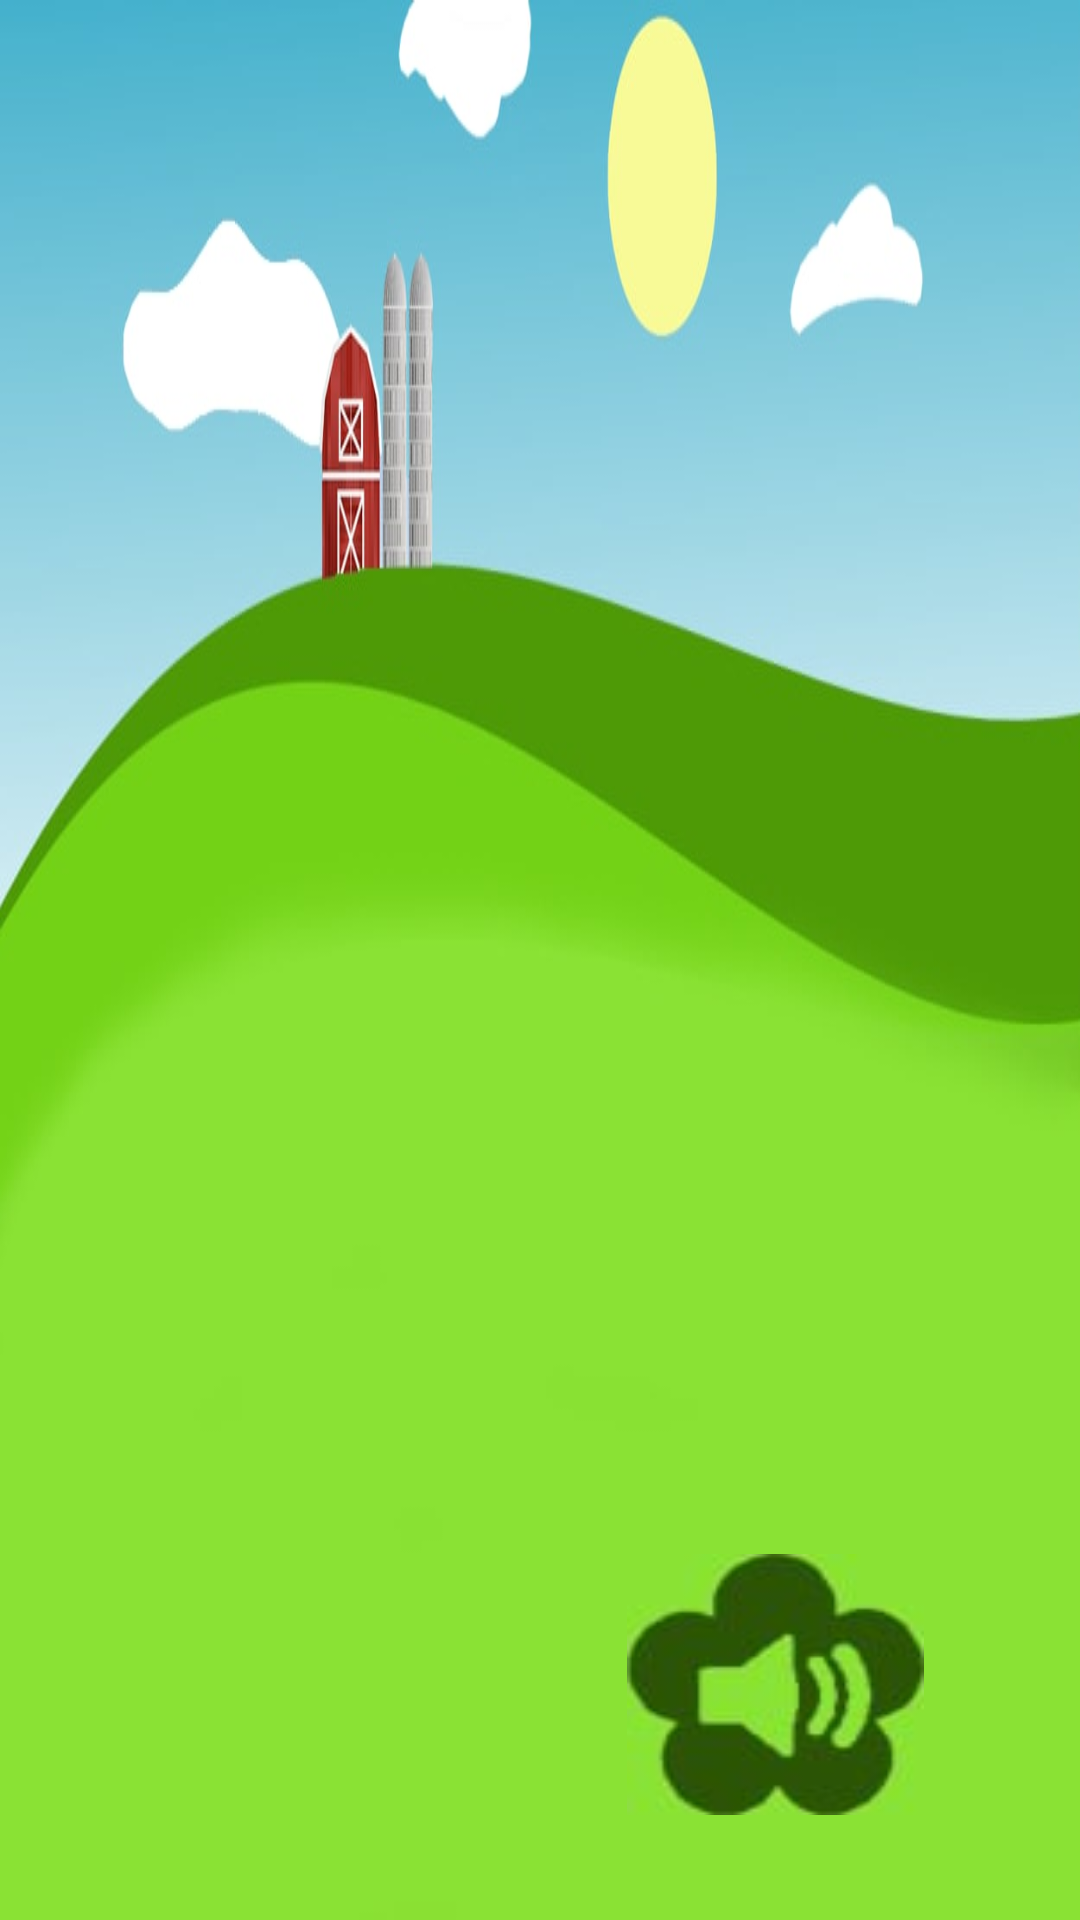

Reconstruct the res/layout file that produces this screen, plus the resources it refers to.
<!-- AndroidManifest.xml: application theme Theme.HappyAnimals -->
<!-- res/layout/activity_teoria_sonidos.xml -->
<?xml version="1.0" encoding="utf-8"?>
<androidx.constraintlayout.widget.ConstraintLayout xmlns:android="http://schemas.android.com/apk/res/android"
    xmlns:app="http://schemas.android.com/apk/res-auto"
    xmlns:tools="http://schemas.android.com/tools"
    android:id="@+id/cerdo"
    android:layout_width="match_parent"
    android:layout_height="match_parent"
    android:background="@drawable/fondo"
    tools:context=".TeoriaSonidos">

    <ImageButton
        android:id="@+id/playButton"
        android:layout_width="180dp"
        android:layout_height="200dp"
        android:background="@android:color/transparent"
        android:contentDescription="cerdo"
        android:scaleType="fitCenter"
        android:transitionName="fade"
        app:layout_constraintBottom_toBottomOf="parent"
        app:layout_constraintEnd_toEndOf="parent"
        app:layout_constraintHorizontal_bias="0.074"
        app:layout_constraintStart_toStartOf="parent"
        app:layout_constraintTop_toTopOf="parent"
        app:layout_constraintVertical_bias="0.924" />

    <ImageView
        android:id="@+id/textViewNombreAnimal"
        android:layout_width="268dp"
        android:layout_height="72dp"
        android:layout_marginEnd="38dp"
        android:layout_marginBottom="38dp"
        android:background="@android:color/transparent"
        android:scaleType="fitXY"
        android:textSize="60sp"
        android:textStyle="bold"
        app:layout_constraintBottom_toBottomOf="parent"
        app:layout_constraintEnd_toStartOf="@+id/volumenButton" />

    <ImageView
        android:id="@+id/textViewOnoSound"
        android:layout_width="290dp"
        android:layout_height="160dp"
        android:layout_marginEnd="160dp"
        android:layout_marginBottom="4dp"
        android:background="@android:color/transparent"
        android:scaleType="fitXY"
        android:textSize="60sp"
        android:textStyle="bold"
        app:layout_constraintBottom_toTopOf="@+id/volumenButton"
        app:layout_constraintEnd_toStartOf="@+id/imageButton"
        tools:visibility="invisible" />

    <ImageButton
        android:id="@+id/volumenButton"
        android:layout_width="99dp"
        android:layout_height="87dp"
        android:layout_marginEnd="52dp"
        android:layout_marginBottom="35dp"
        android:background="@android:color/transparent"
        android:contentDescription="boton sonido"
        android:scaleType="fitXY"
        android:src="@drawable/sound"
        app:layout_constraintBottom_toBottomOf="parent"
        app:layout_constraintEnd_toEndOf="parent" />

    <ImageButton
        android:id="@+id/imageButton"
        android:layout_width="40dp"
        android:layout_height="40dp"
        android:layout_marginStart="652dp"
        android:layout_marginTop="16dp"
        android:background="@android:color/transparent"
        android:contentDescription="closeButton"
        android:onClick="returnVolver"
        android:scaleType="fitXY"
        android:src="@drawable/close"
        app:layout_constraintStart_toStartOf="parent"
        app:layout_constraintTop_toTopOf="parent"
        tools:ignore="TouchTargetSizeCheck" />

    <ImageButton
        android:id="@+id/playButton3"
        android:layout_width="268dp"
        android:layout_height="72dp"
        android:layout_marginEnd="38dp"
        android:layout_marginBottom="38dp"
        android:background="@android:color/transparent"
        android:scaleType="fitXY"
        android:textSize="60sp"
        android:textStyle="bold"
        app:layout_constraintBottom_toBottomOf="parent"
        app:layout_constraintEnd_toStartOf="@+id/volumenButton"
        tools:ignore="SpeakableTextPresentCheck" />

</androidx.constraintlayout.widget.ConstraintLayout>
<!-- resources referenced by this layout -->
<resources>
  <!-- drawable close: jpg bitmap (drawable-v24, 1804 bytes) -->
  <!-- drawable fondo: jpg bitmap (drawable-v24, 24656 bytes) -->
  <!-- drawable sound: jpg bitmap (drawable-v24, 2187 bytes) -->
  <style name="Theme.HappyAnimals" parent="Theme.MaterialComponents.DayNight.DarkActionBar">
          
          <item name="colorPrimary">@color/purple_500</item>
          <item name="colorPrimaryVariant">@color/purple_700</item>
          <item name="colorOnPrimary">@color/white</item>
          
          <item name="colorSecondary">@color/teal_200</item>
          <item name="colorSecondaryVariant">@color/teal_700</item>
          <item name="colorOnSecondary">@color/black</item>
          
          <item name="android:statusBarColor" tools:targetApi="l">?attr/colorPrimaryVariant</item>
          
      </style>
  <!-- not gathered from this repository: default colours our renderer supplied (Android Studio template values) -->
  <color name="purple_500">#FF6200EE</color>
  <color name="purple_700">#FF3700B3</color>
  <color name="teal_200">#FF03DAC5</color>
  <color name="teal_700">#FF018786</color>
  <color name="black">#FF000000</color>
  <color name="white">#FFFFFFFF</color>
</resources>
